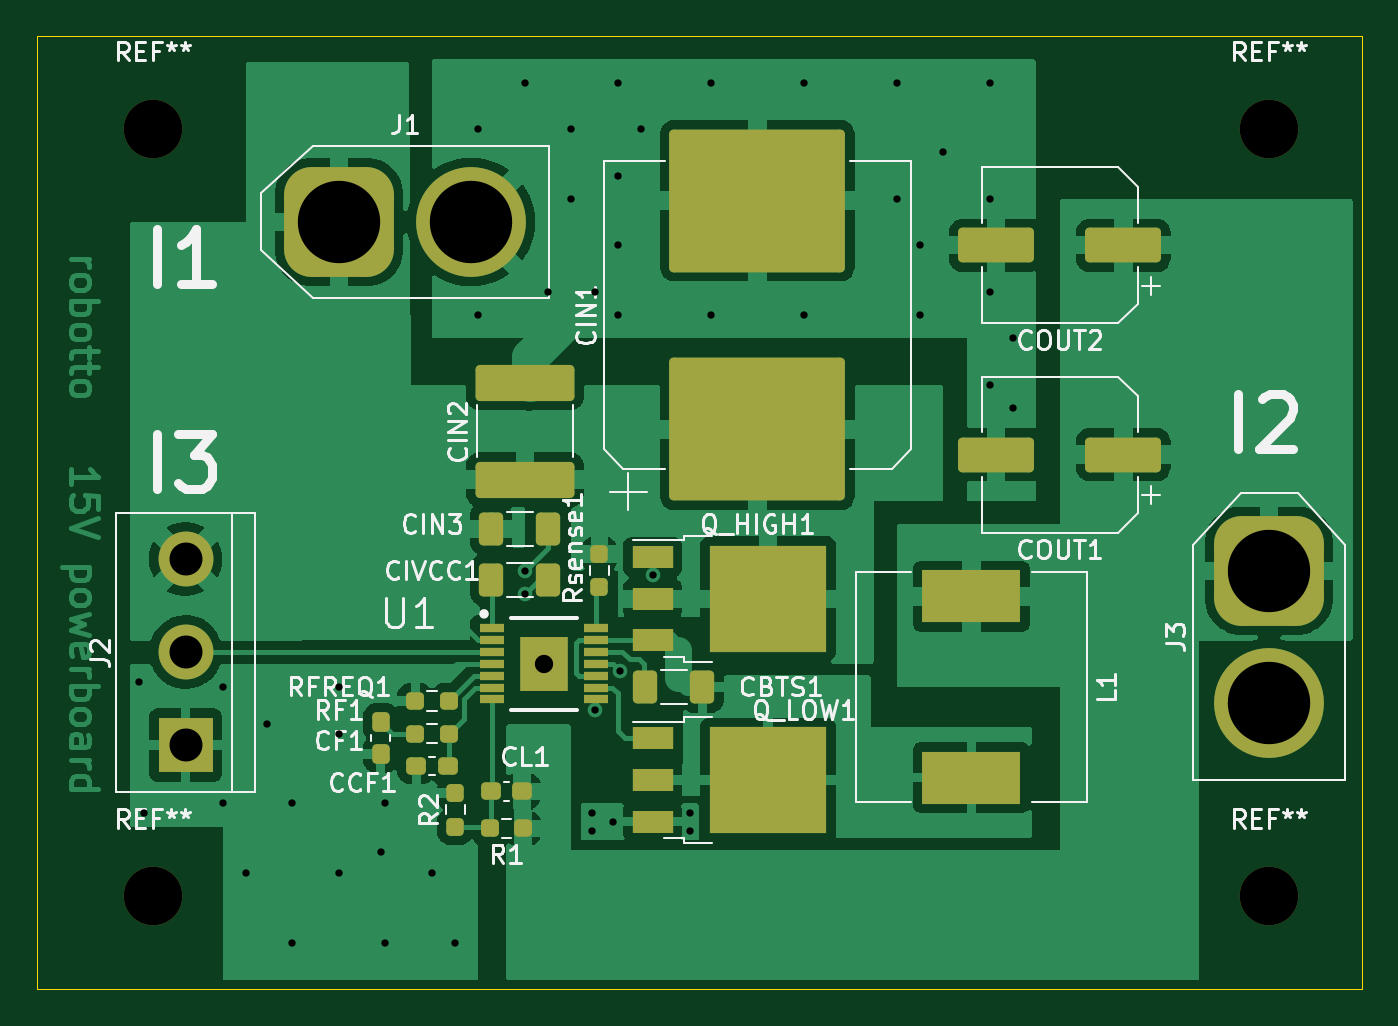
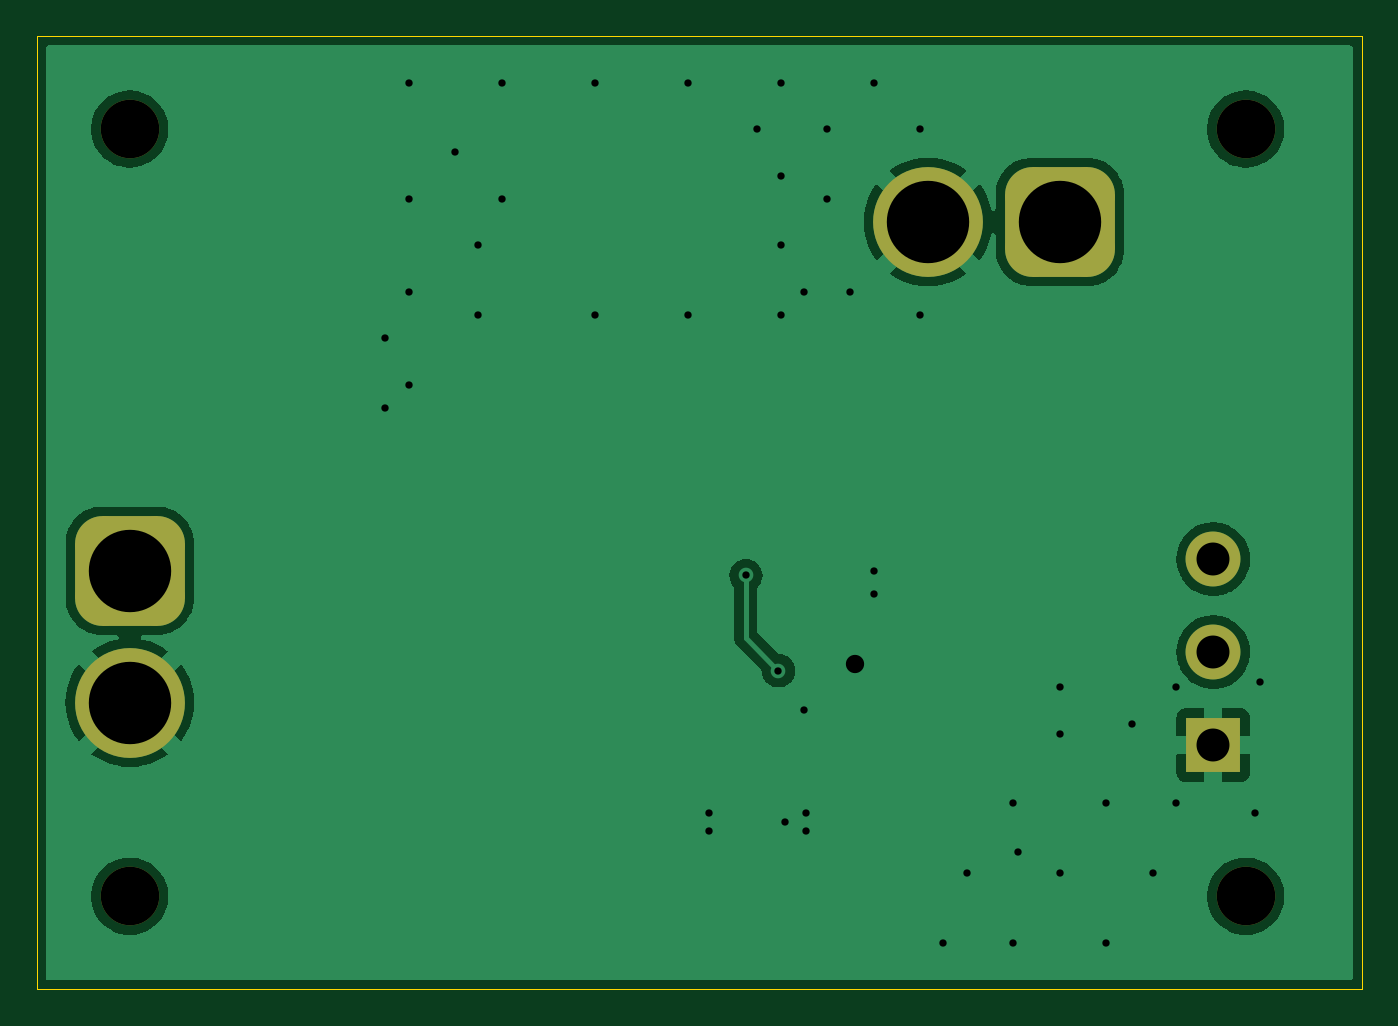
Circuit board: 11 layer files. Board 72.4 x 52.1 mm.
- bottom_copper: pcb_15V-B_Cu.gbl (41128 bytes)
- bottom_mask: pcb_15V-B_Mask.gbs (1698 bytes)
- paste: pcb_15V-B_Paste.gbp (544 bytes)
- bottom_silk: pcb_15V-B_Silkscreen.gbo (1701 bytes)
- outline: pcb_15V-Edge_Cuts.gm1 (776 bytes)
- top_copper: pcb_15V-F_Cu.gtl (89521 bytes)
- top_mask: pcb_15V-F_Mask.gts (4158 bytes)
- paste: pcb_15V-F_Paste.gtp (4191 bytes)
- top_silk: pcb_15V-F_Silkscreen.gto (34917 bytes)
- drill: pcb_15V-NPTH.drl (455 bytes)
- drill: pcb_15V-PTH.drl (1482 bytes)

=== bottom_copper: pcb_15V-B_Cu.gbl (41128 bytes, source omitted) ===
=== bottom_mask: pcb_15V-B_Mask.gbs (1698 bytes, source withheld) ===
=== paste: pcb_15V-B_Paste.gbp ===
G04 #@! TF.GenerationSoftware,KiCad,Pcbnew,6.0.9-8da3e8f707~116~ubuntu22.04.1*
G04 #@! TF.CreationDate,2022-12-04T14:32:31+01:00*
G04 #@! TF.ProjectId,pcb_15V,7063625f-3135-4562-9e6b-696361645f70,rev?*
G04 #@! TF.SameCoordinates,Original*
G04 #@! TF.FileFunction,Paste,Bot*
G04 #@! TF.FilePolarity,Positive*
%FSLAX46Y46*%
G04 Gerber Fmt 4.6, Leading zero omitted, Abs format (unit mm)*
G04 Created by KiCad (PCBNEW 6.0.9-8da3e8f707~116~ubuntu22.04.1) date 2022-12-04 14:32:31*
%MOMM*%
%LPD*%
G01*
G04 APERTURE LIST*
G04 APERTURE END LIST*
M02*

=== bottom_silk: pcb_15V-B_Silkscreen.gbo (1701 bytes, source withheld) ===
=== outline: pcb_15V-Edge_Cuts.gm1 ===
G04 #@! TF.GenerationSoftware,KiCad,Pcbnew,6.0.9-8da3e8f707~116~ubuntu22.04.1*
G04 #@! TF.CreationDate,2022-12-04T14:32:32+01:00*
G04 #@! TF.ProjectId,pcb_15V,7063625f-3135-4562-9e6b-696361645f70,rev?*
G04 #@! TF.SameCoordinates,Original*
G04 #@! TF.FileFunction,Profile,NP*
%FSLAX46Y46*%
G04 Gerber Fmt 4.6, Leading zero omitted, Abs format (unit mm)*
G04 Created by KiCad (PCBNEW 6.0.9-8da3e8f707~116~ubuntu22.04.1) date 2022-12-04 14:32:32*
%MOMM*%
%LPD*%
G01*
G04 APERTURE LIST*
G04 #@! TA.AperFunction,Profile*
%ADD10C,0.050000*%
G04 #@! TD*
G04 APERTURE END LIST*
D10*
X81280000Y-24130000D02*
X153670000Y-24130000D01*
X153670000Y-24130000D02*
X153670000Y-76200000D01*
X153670000Y-76200000D02*
X81280000Y-76200000D01*
X81280000Y-76200000D02*
X81280000Y-24130000D01*
M02*

=== top_copper: pcb_15V-F_Cu.gtl (89521 bytes, source omitted) ===
=== top_mask: pcb_15V-F_Mask.gts (4158 bytes, source withheld) ===
=== paste: pcb_15V-F_Paste.gtp ===
G04 #@! TF.GenerationSoftware,KiCad,Pcbnew,6.0.9-8da3e8f707~116~ubuntu22.04.1*
G04 #@! TF.CreationDate,2022-12-04T14:32:31+01:00*
G04 #@! TF.ProjectId,pcb_15V,7063625f-3135-4562-9e6b-696361645f70,rev?*
G04 #@! TF.SameCoordinates,Original*
G04 #@! TF.FileFunction,Paste,Top*
G04 #@! TF.FilePolarity,Positive*
%FSLAX46Y46*%
G04 Gerber Fmt 4.6, Leading zero omitted, Abs format (unit mm)*
G04 Created by KiCad (PCBNEW 6.0.9-8da3e8f707~116~ubuntu22.04.1) date 2022-12-04 14:32:31*
%MOMM*%
%LPD*%
G01*
G04 APERTURE LIST*
G04 Aperture macros list*
%AMRoundRect*
0 Rectangle with rounded corners*
0 $1 Rounding radius*
0 $2 $3 $4 $5 $6 $7 $8 $9 X,Y pos of 4 corners*
0 Add a 4 corners polygon primitive as box body*
4,1,4,$2,$3,$4,$5,$6,$7,$8,$9,$2,$3,0*
0 Add four circle primitives for the rounded corners*
1,1,$1+$1,$2,$3*
1,1,$1+$1,$4,$5*
1,1,$1+$1,$6,$7*
1,1,$1+$1,$8,$9*
0 Add four rect primitives between the rounded corners*
20,1,$1+$1,$2,$3,$4,$5,0*
20,1,$1+$1,$4,$5,$6,$7,0*
20,1,$1+$1,$6,$7,$8,$9,0*
20,1,$1+$1,$8,$9,$2,$3,0*%
G04 Aperture macros list end*
%ADD10R,3.050000X2.750000*%
%ADD11R,2.200000X1.200000*%
%ADD12RoundRect,0.250000X-0.412500X-0.650000X0.412500X-0.650000X0.412500X0.650000X-0.412500X0.650000X0*%
%ADD13RoundRect,0.237500X0.300000X0.237500X-0.300000X0.237500X-0.300000X-0.237500X0.300000X-0.237500X0*%
%ADD14RoundRect,0.237500X-0.237500X0.300000X-0.237500X-0.300000X0.237500X-0.300000X0.237500X0.300000X0*%
%ADD15RoundRect,0.249998X4.550002X-3.650002X4.550002X3.650002X-4.550002X3.650002X-4.550002X-3.650002X0*%
%ADD16RoundRect,0.249999X2.450001X-0.737501X2.450001X0.737501X-2.450001X0.737501X-2.450001X-0.737501X0*%
%ADD17RoundRect,0.250000X1.825000X0.700000X-1.825000X0.700000X-1.825000X-0.700000X1.825000X-0.700000X0*%
%ADD18R,5.400000X2.900000*%
%ADD19RoundRect,0.237500X0.250000X0.237500X-0.250000X0.237500X-0.250000X-0.237500X0.250000X-0.237500X0*%
%ADD20RoundRect,0.237500X0.237500X-0.250000X0.237500X0.250000X-0.237500X0.250000X-0.237500X-0.250000X0*%
%ADD21R,1.310000X0.450000*%
G04 APERTURE END LIST*
G36*
X108866000Y-59820000D02*
G01*
X107766000Y-59820000D01*
X107766000Y-58520000D01*
X108866000Y-58520000D01*
X108866000Y-59820000D01*
G37*
G36*
X110166000Y-58320000D02*
G01*
X109066000Y-58320000D01*
X109066000Y-57020000D01*
X110166000Y-57020000D01*
X110166000Y-58320000D01*
G37*
G36*
X108866000Y-58320000D02*
G01*
X107766000Y-58320000D01*
X107766000Y-57020000D01*
X108866000Y-57020000D01*
X108866000Y-58320000D01*
G37*
G36*
X110166000Y-59820000D02*
G01*
X109066000Y-59820000D01*
X109066000Y-58520000D01*
X110166000Y-58520000D01*
X110166000Y-59820000D01*
G37*
D10*
X122901000Y-66295000D03*
X122901000Y-63245000D03*
X119551000Y-63245000D03*
X119551000Y-66295000D03*
D11*
X114926000Y-62490000D03*
X114926000Y-64770000D03*
X114926000Y-67050000D03*
D12*
X114515500Y-59690000D03*
X117640500Y-59690000D03*
D13*
X103732500Y-64008000D03*
X102007500Y-64008000D03*
D14*
X100076000Y-61621500D03*
X100076000Y-63346500D03*
D15*
X120650000Y-45620000D03*
X120650000Y-33120000D03*
D16*
X107950000Y-48357500D03*
X107950000Y-43082500D03*
D12*
X106095000Y-51054000D03*
X109220000Y-51054000D03*
X106095000Y-53848000D03*
X109220000Y-53848000D03*
D13*
X107796500Y-65381500D03*
X106071500Y-65381500D03*
D17*
X140635000Y-46990000D03*
X133685000Y-46990000D03*
X140635000Y-35560000D03*
X133685000Y-35560000D03*
D18*
X132334000Y-54740000D03*
X132334000Y-64640000D03*
D10*
X119551000Y-53339000D03*
X122901000Y-53339000D03*
X119551000Y-56389000D03*
X122901000Y-56389000D03*
D11*
X114926000Y-52584000D03*
X114926000Y-54864000D03*
X114926000Y-57144000D03*
D19*
X107846500Y-67413500D03*
X106021500Y-67413500D03*
D20*
X104140000Y-67310000D03*
X104140000Y-65485000D03*
D19*
X103782500Y-62230000D03*
X101957500Y-62230000D03*
X103782500Y-60452000D03*
X101957500Y-60452000D03*
D20*
X112014000Y-54252500D03*
X112014000Y-52427500D03*
D21*
X106121000Y-56470000D03*
X106121000Y-57120000D03*
X106121000Y-57770000D03*
X106121000Y-58420000D03*
X106121000Y-59070000D03*
X106121000Y-59720000D03*
X106121000Y-60370000D03*
X111811000Y-60370000D03*
X111811000Y-59720000D03*
X111811000Y-59070000D03*
X111811000Y-58420000D03*
X111811000Y-57770000D03*
X111811000Y-57120000D03*
X111811000Y-56470000D03*
M02*

=== top_silk: pcb_15V-F_Silkscreen.gto (34917 bytes, source omitted) ===
=== drill: pcb_15V-NPTH.drl ===
M48
; DRILL file {KiCad 6.0.9-8da3e8f707~116~ubuntu22.04.1} date So 04 Dez 2022 14:33:07 CET
; FORMAT={-:-/ absolute / metric / decimal}
; #@! TF.CreationDate,2022-12-04T14:33:07+01:00
; #@! TF.GenerationSoftware,Kicad,Pcbnew,6.0.9-8da3e8f707~116~ubuntu22.04.1
; #@! TF.FileFunction,NonPlated,1,2,NPTH
FMAT,2
METRIC
; #@! TA.AperFunction,NonPlated,NPTH,ComponentDrill
T1C3.200
%
G90
G05
T1
X87.63Y-29.21
X87.63Y-71.12
X148.59Y-29.21
X148.59Y-71.12
T0
M30

=== drill: pcb_15V-PTH.drl ===
M48
; DRILL file {KiCad 6.0.9-8da3e8f707~116~ubuntu22.04.1} date So 04 Dez 2022 14:33:07 CET
; FORMAT={-:-/ absolute / metric / decimal}
; #@! TF.CreationDate,2022-12-04T14:33:07+01:00
; #@! TF.GenerationSoftware,Kicad,Pcbnew,6.0.9-8da3e8f707~116~ubuntu22.04.1
; #@! TF.FileFunction,Plated,1,2,PTH
FMAT,2
METRIC
; #@! TA.AperFunction,Plated,PTH,ViaDrill
T1C0.400
; #@! TA.AperFunction,Plated,PTH,ViaDrill
T2C1.000
; #@! TA.AperFunction,Plated,PTH,ComponentDrill
T3C1.800
; #@! TA.AperFunction,Plated,PTH,ComponentDrill
T4C4.500
%
G90
G05
T1
X86.868Y-59.436
X87.122Y-66.548
X91.44Y-59.69
X91.44Y-66.04
X92.71Y-69.85
X93.853Y-61.722
X95.25Y-66.04
X95.25Y-73.66
X97.79Y-59.69
X97.79Y-62.23
X97.79Y-69.85
X100.076Y-68.707
X100.33Y-66.04
X100.33Y-73.66
X102.87Y-69.85
X104.14Y-73.66
X105.41Y-29.21
X105.41Y-39.37
X107.95Y-26.67
X107.95Y-53.34
X107.95Y-54.61
X109.22Y-38.1
X110.49Y-29.21
X110.49Y-33.02
X111.633Y-66.548
X111.633Y-67.564
X111.76Y-38.1
X111.76Y-60.96
X112.776Y-67.056
X113.03Y-26.67
X113.03Y-31.75
X113.03Y-35.56
X113.03Y-39.37
X113.157Y-58.801
X114.3Y-29.21
X114.935Y-53.594
X116.967Y-66.548
X116.967Y-67.564
X118.11Y-26.67
X118.11Y-39.37
X123.19Y-26.67
X123.19Y-39.37
X128.27Y-26.67
X128.27Y-33.02
X129.54Y-35.56
X129.54Y-39.37
X130.81Y-30.48
X133.35Y-26.67
X133.35Y-33.02
X133.35Y-38.1
X133.35Y-43.18
X134.62Y-40.64
X134.62Y-44.45
T2
X108.966Y-58.42
T3
X89.408Y-52.705
X89.408Y-57.785
X89.408Y-62.865
T4
X97.79Y-34.29
X104.99Y-34.29
X148.59Y-53.34
X148.59Y-60.54
T0
M30

